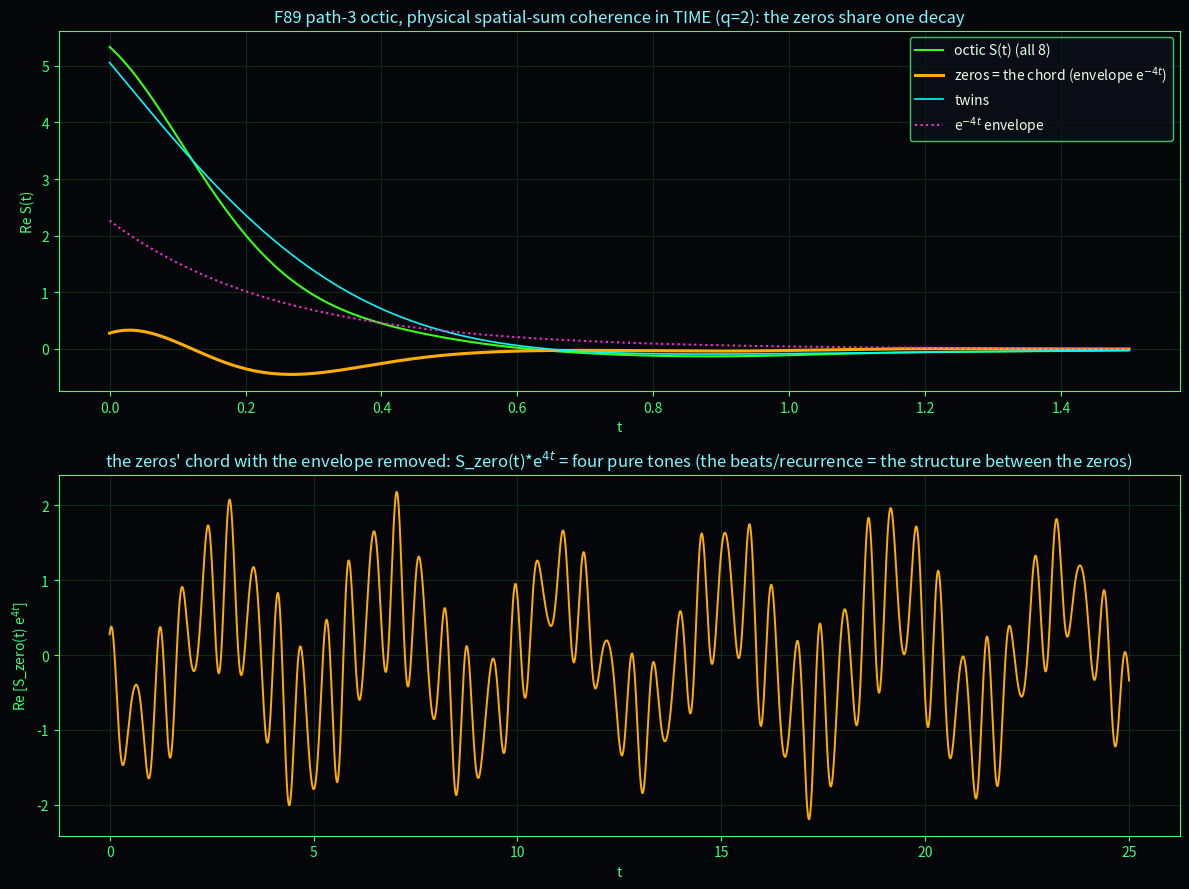

Recreate this plot in Python.
"""Play the F89 path-3 octic 'chord' in time (the zeros_connecting_structure arc, piece 2).

Tom's seeing (2026-06-25): the four sigma_T-fixed 'zeros' all share Re lambda = -4, so in time they are
ONE decaying chord (shared envelope e^{-4t}, four tones); the spectrum scatters them, time gathers them.
Question: does the connecting structure (missing to us in the frozen spectrum) appear in the time domain?

Builds the physical spatial-sum coherence signal S(t) = sum_k a_k e^{lambda_k t} with biorthogonal
amplitudes a_k (democratic (SE,DE) probe + spatial-sum observable, the F89 setup), splits the
zero-sector (the chord) from the twin-sector, and also plots the UNDAMPED chord S_zero(t)*e^{4t} where
the beats/recurrences live over longer t. Finding: the undamped chord is almost-periodic (incommensurate
frequencies, never exactly repeating) and NOT chaos, the S_8-unwritability IS the quasi-periodic life.

Usage: python simulations/f89_chord.py [out.png]   (default out: f89_chord.png in the cwd).
Block builder mirrors f89_path3_octic_amplitude_q_scan.py.
"""
import sys

import numpy as np
import matplotlib
matplotlib.use("Agg")
import matplotlib.pyplot as plt

OUT = sys.argv[1] if len(sys.argv) > 1 else "f89_chord.png"


def build_path3_se_de(J, gamma):
    de = [(0, 1), (0, 2), (0, 3), (1, 2), (1, 3), (2, 3)]
    basis = [(i, jk) for i in range(4) for jk in de]
    n = len(basis)
    M_SE = np.zeros((4, 4))
    for a in range(4):
        for b in range(4):
            if abs(a - b) == 1:
                M_SE[a, b] = 2 * J
    M_DE = np.zeros((6, 6))
    for idx, (j, k) in enumerate(de):
        for nj in (j - 1, j + 1):
            if 0 <= nj <= 3 and nj != k:
                p = tuple(sorted([nj, k]))
                if abs(nj - j) == 1 and p in de:
                    M_DE[de.index(p), idx] += 2 * J
        for nk in (k - 1, k + 1):
            if 0 <= nk <= 3 and nk != j:
                p = tuple(sorted([j, nk]))
                if abs(nk - k) == 1 and p in de:
                    M_DE[de.index(p), idx] += 2 * J
    L = np.zeros((n, n), dtype=complex)
    for idx, (i, jk) in enumerate(basis):
        for i2 in range(4):
            if M_SE[i2, i] != 0:
                L[basis.index((i2, jk)), idx] += -1j * M_SE[i2, i]
        ji = de.index(jk)
        for j2 in range(6):
            if M_DE[ji, j2] != 0:
                L[basis.index((i, de[j2])), idx] += 1j * M_DE[ji, j2]
        L[idx, idx] += -2 * gamma if i in jk else -6 * gamma
    return L, basis, de


def s2_proj(basis):
    perm = {0: 3, 1: 2, 2: 1, 3: 0}
    pde = lambda jk: tuple(sorted([perm[jk[0]], perm[jk[1]]]))
    cols, handled = [], set()
    for idx, (i, jk) in enumerate(basis):
        if idx in handled:
            continue
        idx2 = basis.index((perm[i], pde(jk)))
        v = np.zeros(len(basis), dtype=complex)
        if idx == idx2:
            v[idx] = 1.0
        else:
            v[idx] = v[idx2] = 1 / np.sqrt(2)
            handled.add(idx2)
        cols.append(v)
        handled.add(idx)
    return np.column_stack(cols)


def per_site(basis, nb=4):
    w = np.zeros((nb, len(basis)))
    for idx, (i, jk) in enumerate(basis):
        for l in jk:
            if l == i:
                continue
            other = jk[1] if jk[0] == l else jk[0]
            if other == i:
                w[l, idx] = 1.0
    return w


gamma, q = 1.0, 2.0
J = q * gamma
L, basis, de = build_path3_se_de(J, gamma)
P = s2_proj(basis)
Ls = P.conj().T @ L @ P
lam, R = np.linalg.eig(Ls)
Rinv = np.linalg.inv(R)

rho_s = P.conj().T @ np.ones(len(basis), dtype=complex)   # democratic (SE,DE) probe
o_s = per_site(basis).sum(axis=0) @ P                     # spatial-sum coherence observable
a = (o_s @ R) * (Rinv @ rho_s)                            # biorthogonal complex amplitudes

rate, freq = -lam.real, lam.imag
at = (np.abs(rate - 2) < 1e-6) | (np.abs(rate - 6) < 1e-6)
octic = ~at
zero = octic & (np.abs(rate - 4) < 1e-6)
twin = octic & ~zero

print(f"q={q}, gamma={gamma}; {octic.sum()} octic ({zero.sum()} zeros, {twin.sum()} twins)")
print("  rate    freq      |a|        a(complex)            class")
for k in np.where(octic)[0]:
    print(f"  {rate[k]:6.3f}  {freq[k]:+8.3f}  {abs(a[k]):.3e}  {a[k].real:+.3e}{a[k].imag:+.3e}i  {'ZERO' if zero[k] else 'twin'}")
zf = sorted(freq[zero])
print("  zero freqs:", [f"{x:.4f}" for x in zf])
print("  zero pairwise beats:", [f"{abs(zf[i]-zf[j]):.4f}" for i in range(len(zf)) for j in range(i+1, len(zf))])


def sig(t, mask):
    return (a[mask][None, :] * np.exp(np.outer(t, lam[mask]))).sum(axis=1)


t1 = np.linspace(0, 1.5, 3000)
t2 = np.linspace(0, 25, 8000)
S_oct, S_z, S_tw = sig(t1, octic), sig(t1, zero), sig(t1, twin)
chord_undamped = sig(t2, zero) * np.exp(4 * t2)           # remove the e^{-4t} envelope

fig, ax = plt.subplots(2, 1, figsize=(12, 9))
fig.patch.set_facecolor("#05060a")
for a_ in ax:
    a_.set_facecolor("#05060a")
    a_.tick_params(colors="#39ff77")
    for s in a_.spines.values():
        s.set_color("#39ff77")
    a_.grid(color="#0c2a16")

ax[0].plot(t1, S_oct.real, color="#39ff14", lw=1.5, label="octic S(t) (all 8)")
ax[0].plot(t1, S_z.real, color="#ffae00", lw=2.2, label="zeros = the chord (envelope e$^{-4t}$)")
ax[0].plot(t1, S_tw.real, color="#08f7fe", lw=1.2, label="twins")
ax[0].plot(t1, np.abs(a[zero]).sum() * np.exp(-4 * t1), color="#ff2bd6", ls=":", lw=1.5, label="e$^{-4t}$ envelope")
ax[0].set_title("F89 path-3 octic, physical spatial-sum coherence in TIME (q=2): the zeros share one decay", color="#7ef9ff")
ax[0].set_xlabel("t", color="#39ff77"); ax[0].set_ylabel("Re S(t)", color="#39ff77")
ax[0].legend(facecolor="#0c1018", labelcolor="#eaffea", edgecolor="#39ff77")

ax[1].plot(t2, chord_undamped.real, color="#ffae00", lw=1.4)
ax[1].set_title("the zeros' chord with the envelope removed: S_zero(t)*e$^{4t}$ = four pure tones (the beats/recurrence = the structure between the zeros)", color="#7ef9ff")
ax[1].set_xlabel("t", color="#39ff77"); ax[1].set_ylabel("Re [S_zero(t) e$^{4t}$]", color="#39ff77")

fig.tight_layout()
fig.savefig(OUT, dpi=110, facecolor=fig.get_facecolor())
print("saved", OUT)
